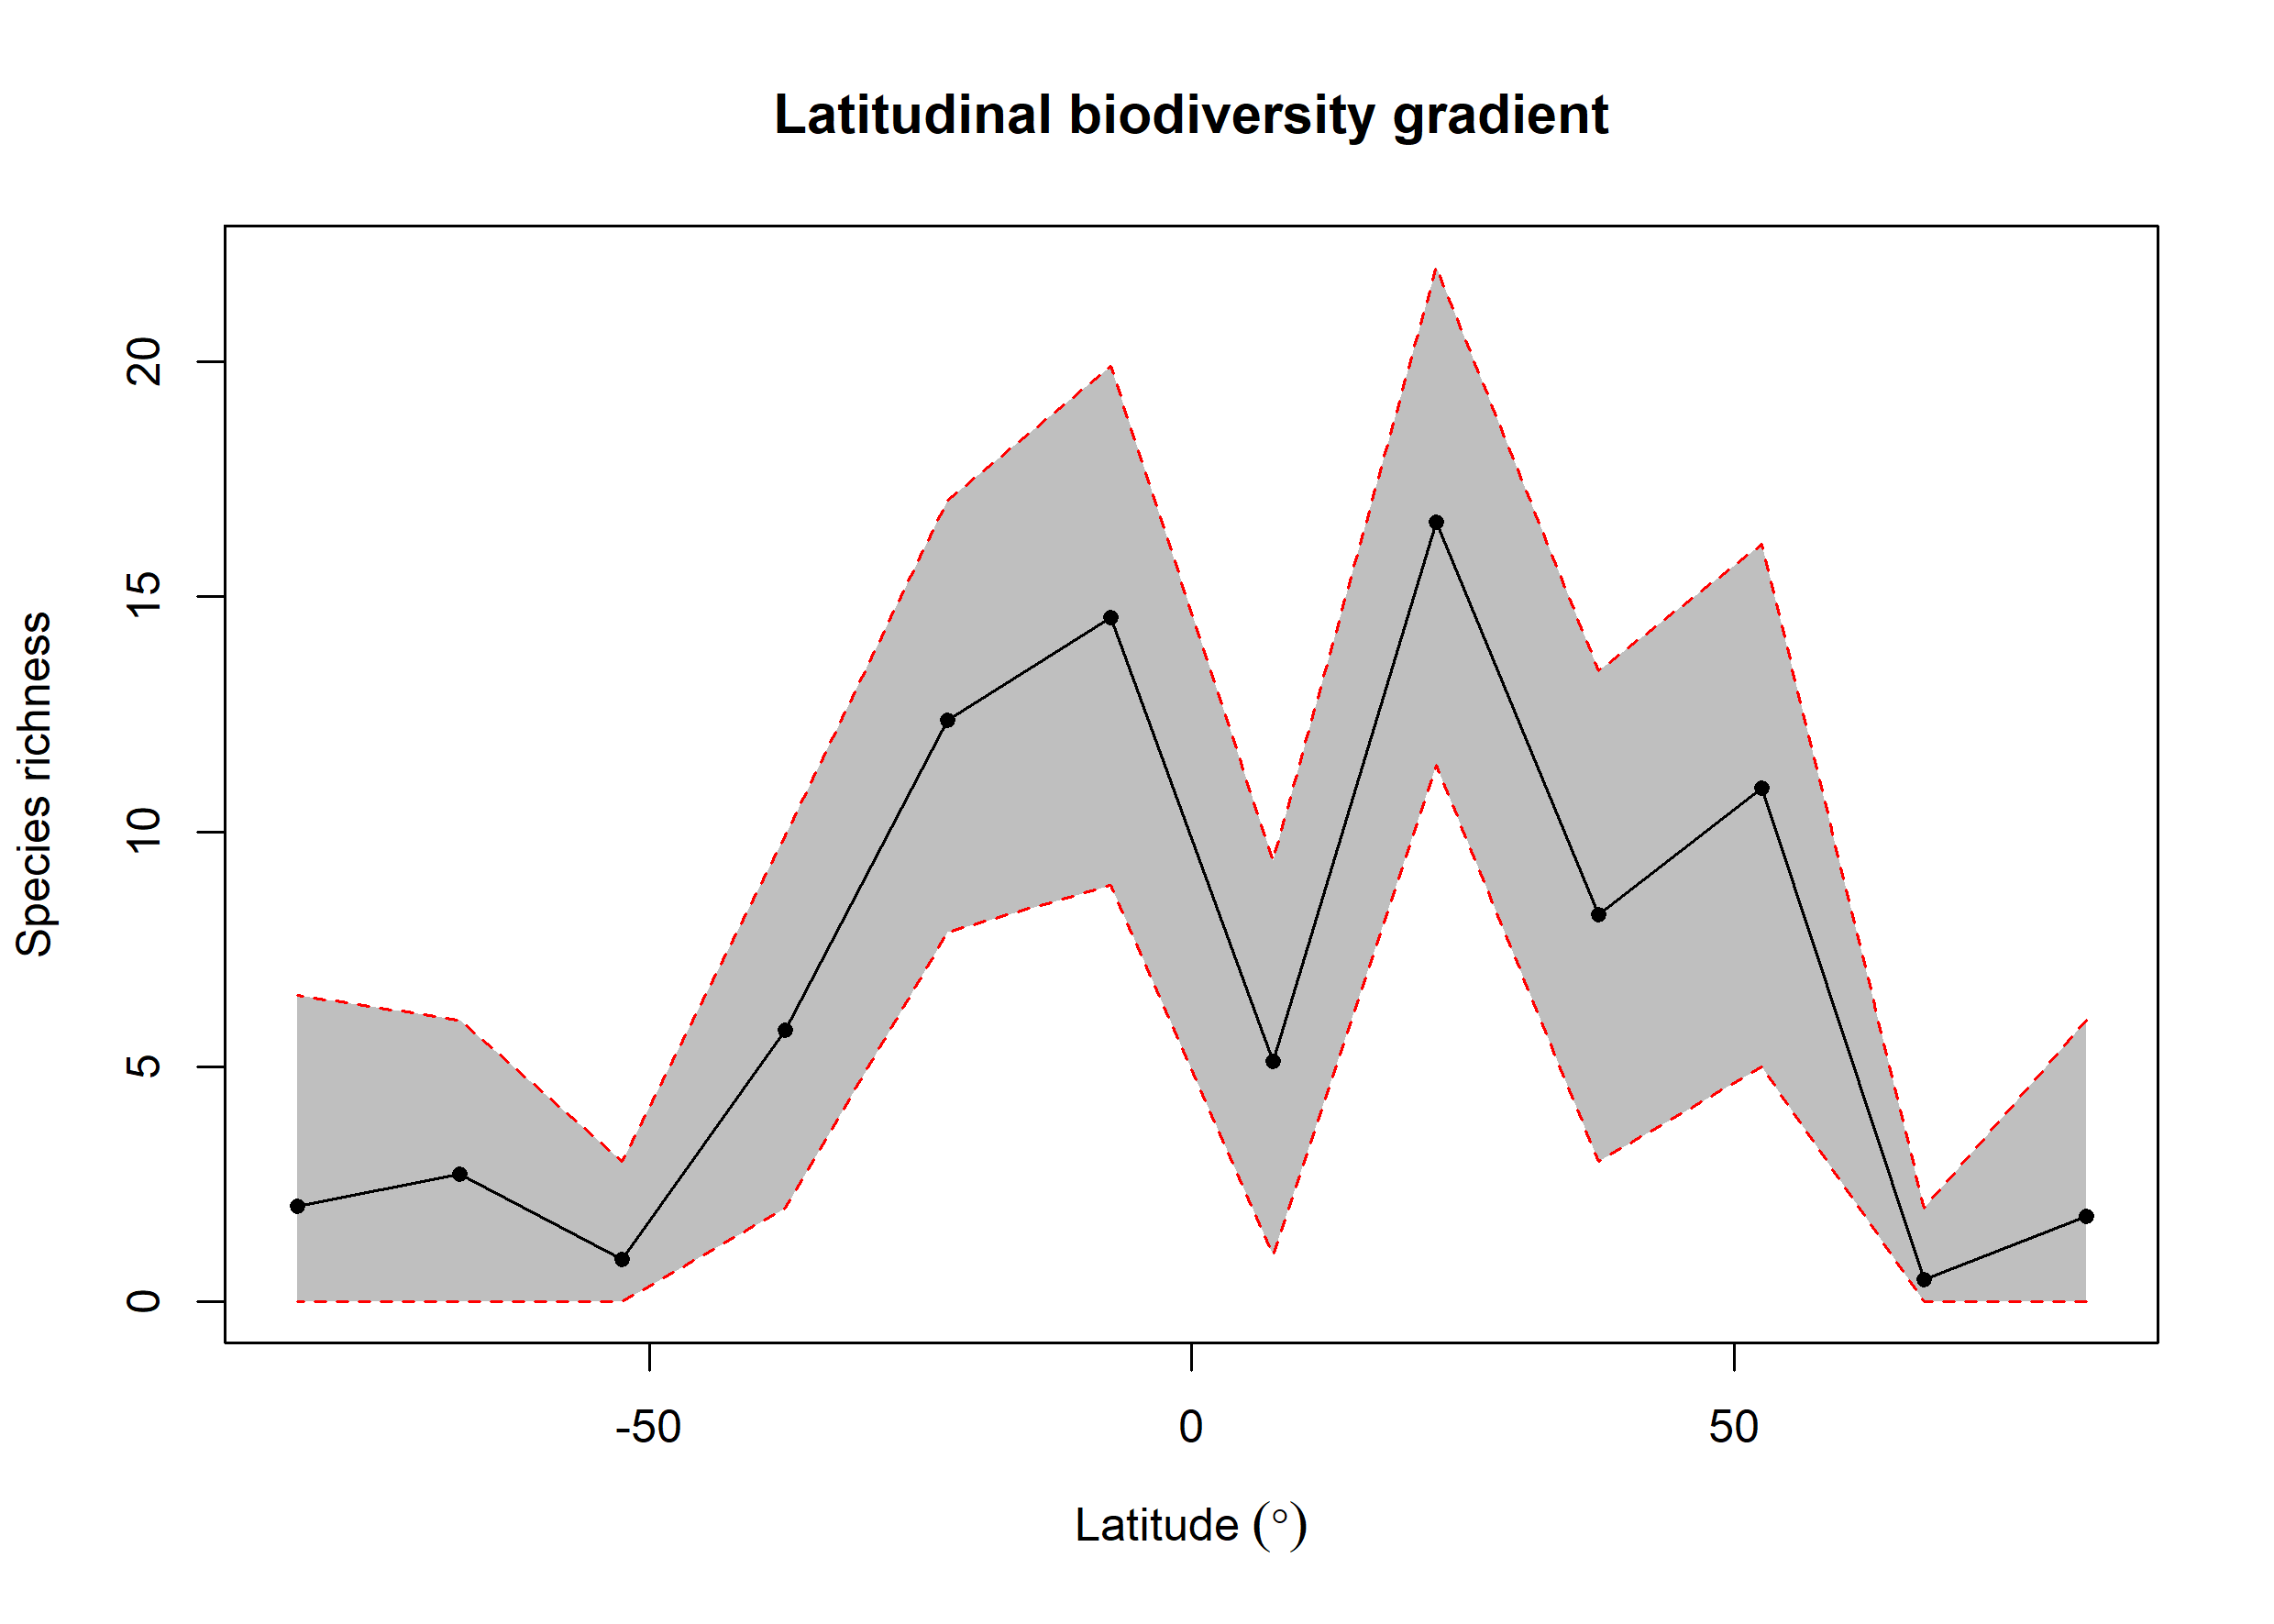

The file beside this chart, header and first rows:
bin, max, min, mid, hemisphere, mean_richness, CI.Lower, CI.Upper
1, 90, 75, 82.5, N, 1.82, 0, 6
2, 75, 60, 67.5, N, 0.48, 0, 2
3, 60, 45, 52.5, N, 10.92, 4.999, 16.12
4, 45, 30, 37.5, N, 8.237, 3, 13.43
5, 30, 15, 22.5, N, 16.59, 11.41, 22.02
6, 15, 0, 7.5, N, 5.126, 1, 9.384
7, 0, -15, -7.5, S, 14.56, 8.857, 19.91
8, -15, -30, -22.5, S, 12.37, 7.876, 17.05
9, -30, -45, -37.5, S, 5.781, 2, 9.922
10, -45, -60, -52.5, S, 0.9, 0, 3
11, -60, -75, -67.5, S, 2.719, 0, 6
12, -75, -90, -82.5, S, 2.03, 0, 6.521
